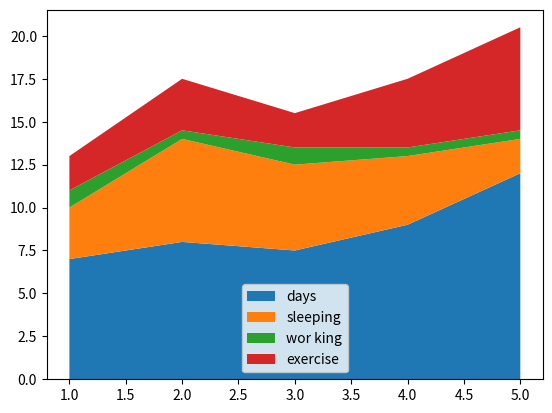

The matplotlib source for this figure:
import matplotlib.pyplot as plt

# x = [1, 3, 5, 7, 10]
# y = [6, 2, 1, 1.5, 9] 
# x2 = [2, 4, 4, 8, 9] 
# y2 = [3, 3, 6, 1, 6]


# plt.bar(x,y,label="line 1",color="salmon")
# plt.bar(x2,y2,label="line 2",color="black")
# plt.title('datascience')
# plt.xlabel('x axis')
# plt.ylabel('y axis')
# plt.legend()

# plt.show()

# x = [1, 2, 3, 4, 5, 6, 7, 8, 9]
# y = [5, 7, 3, 4, 4, 6, 1, 7, 9]
# plt.scatter(x, y, label="Creative Institute", color="maroon",marker="x") 
# plt.xlabel("X-Axis Name")
# plt.xlabel("Y-Axis Name")
# plt.title("Scatter Plots / Scatter Graph") 
# plt.legend()
# plt.show()

days = [1, 2, 3, 4, 5]
sleeping = [7, 8, 7.5, 9, 12] 
working = [3, 6, 5, 4, 2] 
exercise = [1, 0.5, 1, 0.5, 0.5] 
study = [2, 3, 2, 4, 6]
plt.stackplot(days,sleeping,working,exercise,study,labels=['days','sleeping','wor king','exercise','study'])
plt.legend()
plt.show()